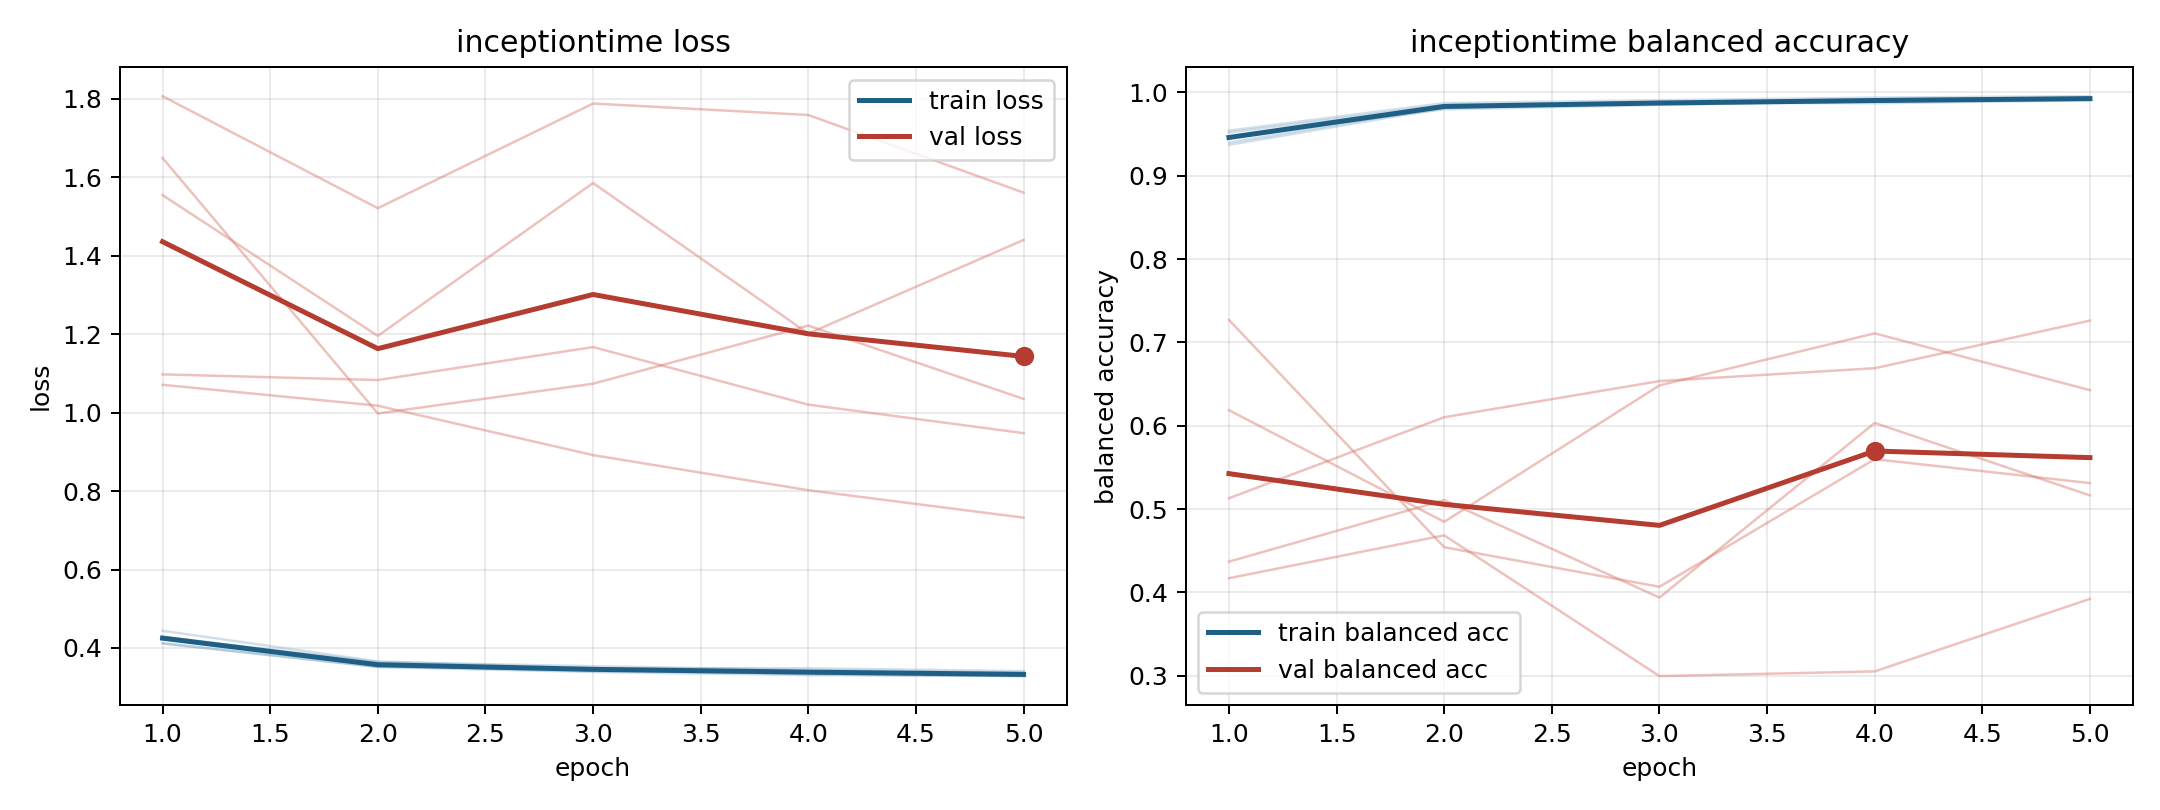

The file beside this chart, header and first rows:
model, fold, epoch, train_loss, train_balanced_accuracy, val_loss, val_balanced_accuracy
inceptiontime, 1, 1, 0.4114, 0.9519, 1.649, 0.6187
inceptiontime, 1, 2, 0.352, 0.9848, 0.9978, 0.4847
inceptiontime, 1, 3, 0.3459, 0.9863, 1.074, 0.6485
inceptiontime, 1, 4, 0.3329, 0.9922, 1.222, 0.7109
inceptiontime, 1, 5, 0.3283, 0.9935, 1.035, 0.6428
inceptiontime, 2, 1, 0.4121, 0.9542, 1.807, 0.4171
inceptiontime, 2, 2, 0.3513, 0.9873, 1.521, 0.4685
inceptiontime, 2, 3, 0.3389, 0.9907, 1.788, 0.2996
inceptiontime, 2, 4, 0.3307, 0.9938, 1.759, 0.3052
inceptiontime, 2, 5, 0.3283, 0.9955, 1.561, 0.3922
inceptiontime, 3, 1, 0.4439, 0.9371, 1.071, 0.5131
inceptiontime, 3, 2, 0.3657, 0.9813, 1.018, 0.6103
inceptiontime, 3, 3, 0.3483, 0.9877, 0.8917, 0.6536
inceptiontime, 3, 4, 0.3482, 0.9871, 0.8022, 0.6691
inceptiontime, 3, 5, 0.3411, 0.9906, 0.7322, 0.7263
inceptiontime, 4, 1, 0.4286, 0.9469, 1.555, 0.437
inceptiontime, 4, 2, 0.364, 0.9798, 1.196, 0.5108
inceptiontime, 4, 3, 0.3535, 0.9849, 1.585, 0.3939
inceptiontime, 4, 4, 0.344, 0.9897, 1.202, 0.6034
inceptiontime, 4, 5, 0.3367, 0.9919, 1.44, 0.5165
inceptiontime, 5, 1, 0.4289, 0.9399, 1.098, 0.7271
inceptiontime, 5, 2, 0.3538, 0.9831, 1.083, 0.4543
inceptiontime, 5, 3, 0.3409, 0.9871, 1.167, 0.4068
inceptiontime, 5, 4, 0.336, 0.989, 1.02, 0.56
inceptiontime, 5, 5, 0.3292, 0.9917, 0.9478, 0.5312
